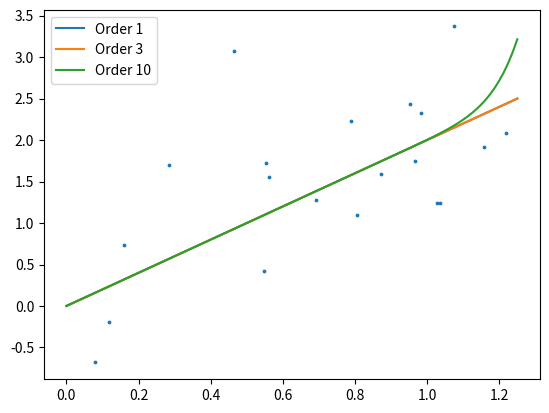
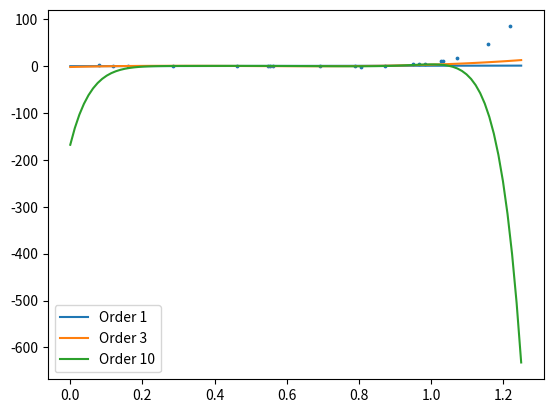

These charts were generated, in order, by the following Python code:
# Exercise 01: Polynomial Regression
# ==================================

import numpy as np
import matplotlib.pyplot as plt
import warnings

rng = np.random.default_rng(42)

# Defining the (hidden) functions to generate the data

def funcA(x):
    return 2*x

def funcB(x):
    return 2*x - 10*x**5 + 15*x**10

def getY(func, mu, sigma, x):
    return func(x) + rng.normal(mu, sigma, len(x))

# P is the number of (x, y) tuples
P = 10

# mu is the average value
# sigma is the noise strength
# we initialize both to zero
mu = 0
sigma = 0

# (2) generate 10 pairs of (x, y) with ZERO SIGMA and x in the range [0, 1]
# (3) fit the data

def get_dataset(x_min, x_max, n_pairs, mu, sigma):
    x = rng.uniform(x_min, x_max, n_pairs)
    y_dict = {}

    with warnings.catch_warnings():
        warnings.simplefilter("ignore")
        for func_name, func in zip(['A', 'B'], [funcA, funcB]):
            y = getY(func, mu, sigma, x)
            y_dict[func_name] = y

    return x, y_dict

def get_polyfunc(deg, func_name):
    x, ys = get_dataset(0, 1, 10, 0, 0)
    y = ys[func_name]
    p = np.polynomial.Polynomial.fit(x, y, deg=deg)
    coefs = p.convert().coef

    return coefs

def get_polyxy(x_min, x_max, deg, func_name):
    coefs = get_polyfunc(deg, func_name)
    x = np.linspace(x_min, x_max, 100)
    y = np.polynomial.polynomial.polyval(x, coefs, tensor=False)
    return (x, y)

x_t, ys_t = get_dataset(0, 1.25, 20, 0, 1)
x_c, y_c = get_polyxy(0, 1.25, 3, 'A')

for func_name in ['A', 'B']:
    plt.figure()
    plt.scatter(x_t, ys_t[func_name], s=3)
    for deg in [1, 3, 10]:
        x_c, y_c = get_polyxy(0, 1.25, deg, func_name)
        plt.plot(x_c, y_c, label=f'Order {deg}')
    plt.legend()
    plt.show()
    plt.close()
